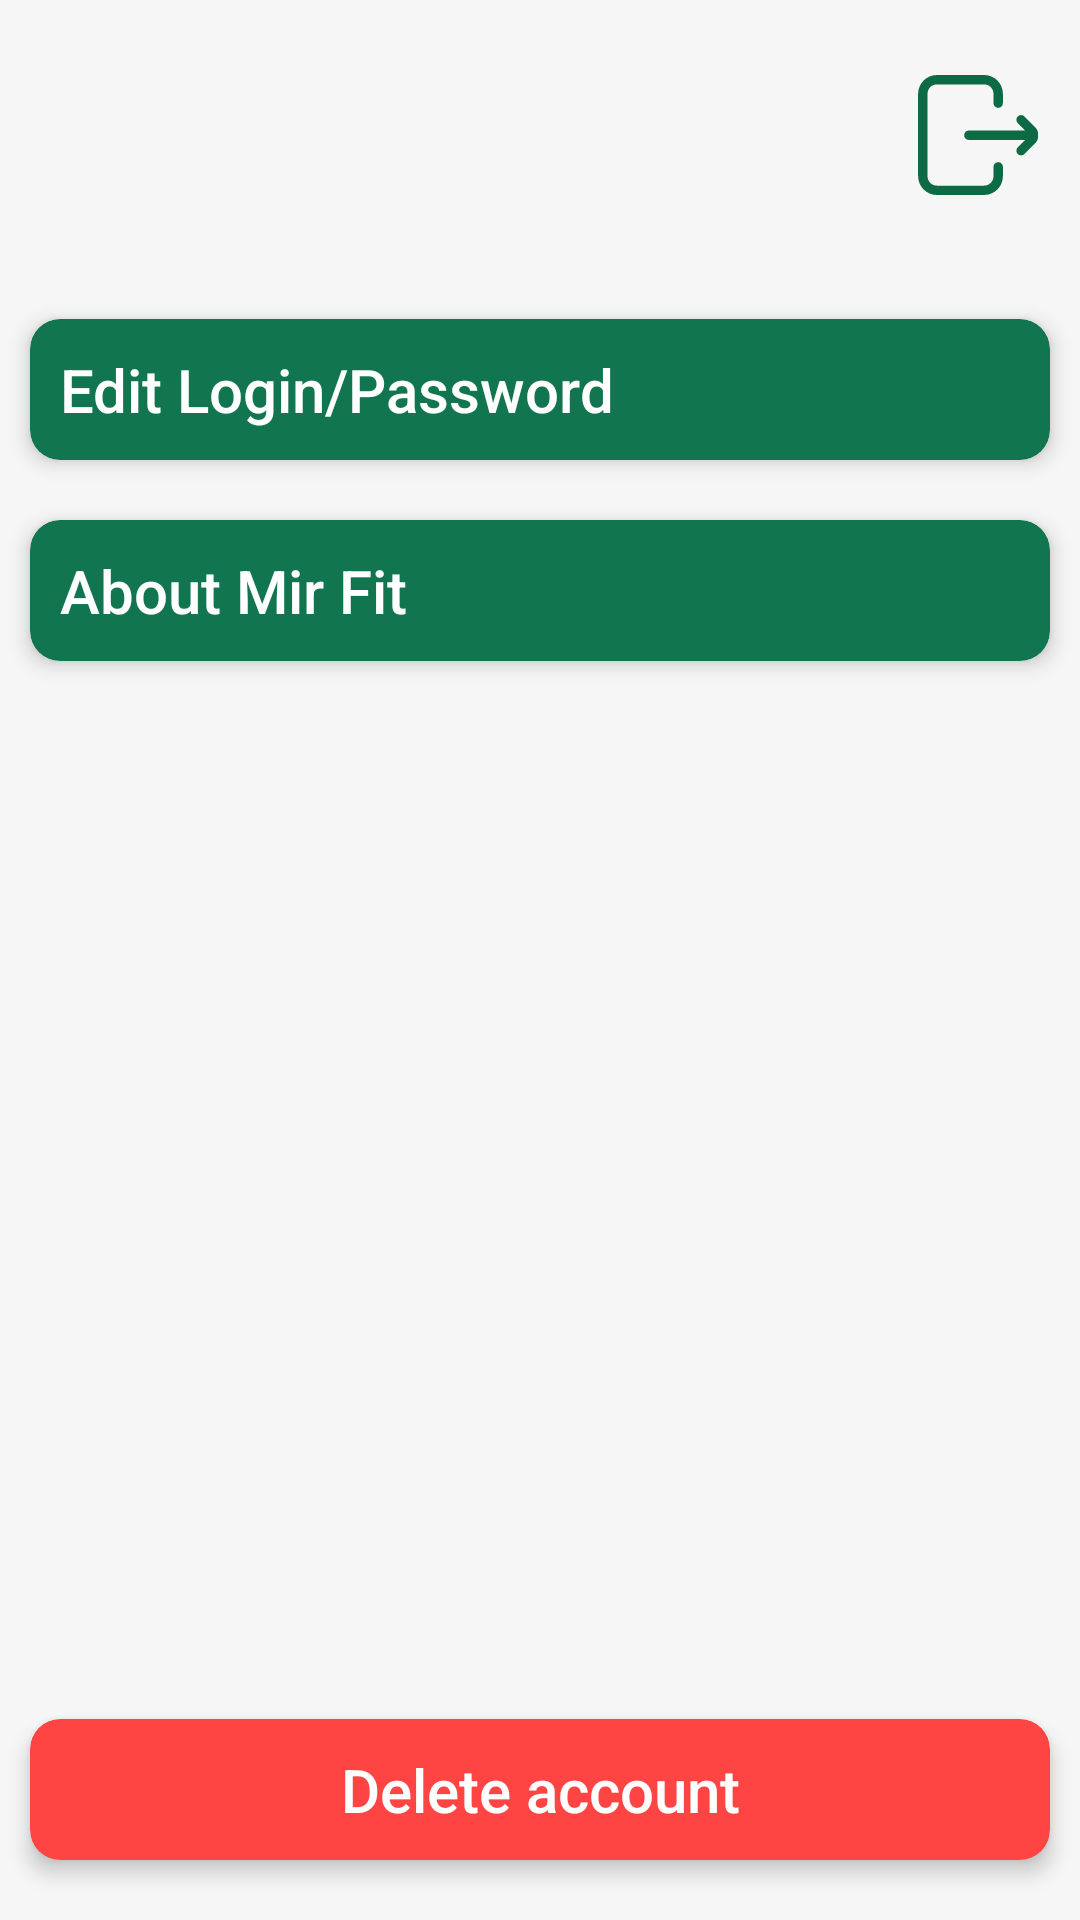

Android layout source for this screen:
<!-- AndroidManifest.xml: application theme Theme.ClientMIR -->
<!-- res/layout/profile_settings_front_content.xml -->
<?xml version="1.0" encoding="utf-8"?>
<androidx.constraintlayout.widget.ConstraintLayout xmlns:android="http://schemas.android.com/apk/res/android"
    xmlns:app="http://schemas.android.com/apk/res-auto"
    xmlns:tools="http://schemas.android.com/tools"
    android:layout_width="match_parent"
    android:layout_height="match_parent"
    android:id="@+id/prof_set_front_content"
    android:background="#F6F6F6">


    <androidx.cardview.widget.CardView
        android:layout_width="48dp"
        android:layout_height="60dp"
        android:layout_marginTop="15dp"
        android:layout_marginEnd="12dp"
        app:cardBackgroundColor="@color/background_color_small_btn"
        app:cardCornerRadius="10dp"
        app:cardElevation="0dp"
        app:layout_constraintEnd_toEndOf="parent"
        app:layout_constraintTop_toTopOf="parent">

        <androidx.constraintlayout.widget.ConstraintLayout
            android:id="@+id/btn_sign_out"
            android:layout_width="match_parent"
            android:layout_height="match_parent"
            android:background="?android:attr/selectableItemBackground"
            android:clickable="true">

            <ImageView
                android:layout_width="0dp"
                android:layout_height="0dp"
                android:layout_marginStart="6dp"
                android:layout_marginEnd="2dp"
                app:layout_constraintBottom_toBottomOf="parent"
                app:layout_constraintDimensionRatio=""
                app:layout_constraintEnd_toEndOf="parent"
                app:layout_constraintStart_toStartOf="parent"
                app:layout_constraintTop_toTopOf="parent"
                app:srcCompat="@drawable/exit" />

        </androidx.constraintlayout.widget.ConstraintLayout>
    </androidx.cardview.widget.CardView>

    <androidx.cardview.widget.CardView
        android:id="@+id/cardView"
        android:layout_width="0dp"
        android:layout_height="wrap_content"
        android:layout_marginStart="10dp"
        android:layout_marginEnd="10dp"
        android:layout_marginBottom="20dp"
        android:elevation="4dp"
        app:cardBackgroundColor="@android:color/holo_red_light"
        app:cardCornerRadius="10dp"
        app:cardElevation="4dp"
        app:layout_constraintBottom_toBottomOf="parent"
        app:layout_constraintEnd_toEndOf="parent"
        app:layout_constraintHorizontal_bias="0.5"
        app:layout_constraintStart_toStartOf="parent"
        app:layout_constraintVertical_chainStyle="packed">

        <androidx.constraintlayout.widget.ConstraintLayout
            android:id="@+id/btn_delete_user"
            android:layout_width="match_parent"
            android:layout_height="match_parent"
            android:background="?android:attr/selectableItemBackground"
            android:clickable="true">

            <TextView
                android:layout_width="wrap_content"
                android:layout_height="wrap_content"
                android:layout_margin="10dp"
                android:fontFamily="sans-serif-medium"
                android:text="@string/text_delete_user"
                android:textColor="@color/white"
                android:textSize="20sp"
                app:layout_constraintBottom_toBottomOf="parent"
                app:layout_constraintEnd_toEndOf="parent"
                app:layout_constraintStart_toStartOf="parent"
                app:layout_constraintTop_toTopOf="parent" />

        </androidx.constraintlayout.widget.ConstraintLayout>
    </androidx.cardview.widget.CardView>

    <androidx.cardview.widget.CardView
        android:id="@+id/cardView10"
        android:layout_width="0dp"
        android:layout_height="wrap_content"
        android:layout_marginStart="10dp"
        android:layout_marginEnd="10dp"
        android:layout_marginBottom="10dp"
        android:elevation="4dp"
        app:cardBackgroundColor="@color/mir_color"
        app:cardCornerRadius="10dp"
        app:cardElevation="4dp"
        app:layout_constraintBottom_toTopOf="@+id/cardView11"
        app:layout_constraintEnd_toEndOf="parent"
        app:layout_constraintHorizontal_bias="0.5"
        app:layout_constraintStart_toStartOf="parent"
        app:layout_constraintTop_toTopOf="@+id/guideline9"
        app:layout_constraintVertical_chainStyle="packed">

        <androidx.constraintlayout.widget.ConstraintLayout
            android:id="@+id/btn_change_login_password"
            android:layout_width="match_parent"
            android:layout_height="match_parent"
            android:background="?android:attr/selectableItemBackground"
            android:clickable="true">

            <TextView
                android:layout_width="wrap_content"
                android:layout_height="wrap_content"
                android:layout_margin="10dp"
                android:layout_marginStart="8dp"
                android:fontFamily="sans-serif-medium"
                android:text="@string/btn_edit_login_password"
                android:textColor="@color/white"
                android:textSize="20sp"
                app:layout_constraintBottom_toBottomOf="parent"
                app:layout_constraintStart_toStartOf="parent"
                app:layout_constraintTop_toTopOf="parent" />

        </androidx.constraintlayout.widget.ConstraintLayout>
    </androidx.cardview.widget.CardView>

    <androidx.cardview.widget.CardView
        android:id="@+id/cardView11"
        android:layout_width="0dp"
        android:layout_height="wrap_content"
        android:layout_marginStart="10dp"
        android:layout_marginTop="10dp"
        android:layout_marginEnd="10dp"
        android:elevation="4dp"
        app:cardBackgroundColor="@color/mir_color"
        app:cardCornerRadius="10dp"
        app:cardElevation="4dp"
        app:layout_constraintBottom_toTopOf="@+id/guideline"
        app:layout_constraintEnd_toEndOf="parent"
        app:layout_constraintHorizontal_bias="0.5"
        app:layout_constraintStart_toStartOf="parent"
        app:layout_constraintTop_toBottomOf="@+id/cardView10">

        <androidx.constraintlayout.widget.ConstraintLayout
            android:id="@+id/btn_about_mir_fit"
            android:layout_width="match_parent"
            android:layout_height="match_parent"
            android:background="?android:attr/selectableItemBackground"
            android:clickable="true">

            <TextView
                android:layout_width="wrap_content"
                android:layout_height="wrap_content"
                android:layout_margin="10dp"
                android:layout_marginStart="8dp"
                android:fontFamily="sans-serif-medium"
                android:text="@string/btn_about_mir_fit"
                android:textColor="@color/white"
                android:textSize="20sp"
                app:layout_constraintBottom_toBottomOf="parent"
                app:layout_constraintStart_toStartOf="parent"
                app:layout_constraintTop_toTopOf="parent" />

        </androidx.constraintlayout.widget.ConstraintLayout>
    </androidx.cardview.widget.CardView>

    <androidx.constraintlayout.widget.Guideline
        android:id="@+id/guideline"
        android:layout_width="wrap_content"
        android:layout_height="wrap_content"
        android:orientation="horizontal"
        app:layout_constraintGuide_percent="0.37" />

    <androidx.constraintlayout.widget.Guideline
        android:id="@+id/guideline9"
        android:layout_width="wrap_content"
        android:layout_height="wrap_content"
        android:orientation="horizontal"
        app:layout_constraintGuide_percent="0.14" />


</androidx.constraintlayout.widget.ConstraintLayout>
<!-- resources referenced by this layout -->
<resources>
  <color name="background_color_small_btn">#ffF6f6f6</color>
  <color name="mir_color">#FF11754F</color>
  <color name="white">#FFFFFFFF</color>
  <!-- drawable exit (drawable) -->
  <?xml version="1.0" encoding="utf-8"?>
  <vector xmlns:android="http://schemas.android.com/apk/res/android"
      android:width="511dp"
      android:height="512dp"
      android:viewportWidth="511"
      android:viewportHeight="512">
  
      <group>
          <path
              android:fillColor="#0c6a45"
              android:pathData="M361.5 392v40c0 44.113281-35.886719 80-80 80h-201c-44.113281 0-80-35.886719-80-80v-352c0-44.113281 35.886719-80 80-80h201c44.113281 0 80 35.886719 80 80v40c0 11.046875-8.953125 20-20 20s-20-8.953125-20-20v-40c0-22.054688-17.945312-40-40-40h-201c-22.054688 0-40 17.945312-40 40v352c0 22.054688 17.945312 40 40 40h201c22.054688 0 40-17.945312 40-40v-40c0-11.046875 8.953125-20 20-20s20 8.953125 20 20zm136.355469-170.355469-44.785157-44.785156c-7.8125-7.8125-20.476562-7.8125-28.285156 0-7.8125 7.808594-7.8125 20.472656 0 28.28125l31.855469 31.859375h-240.140625c-11.046875 0-20 8.953125-20 20s8.953125 20 20 20h240.140625l-31.855469 31.859375c-7.8125 7.808594-7.8125 20.472656 0 28.28125 3.90625 3.90625 9.023438 5.859375 14.140625 5.859375 5.121094 0 10.238281-1.953125 14.144531-5.859375l44.785157-44.785156c19.496093-19.496094 19.496093-51.214844 0-70.710938zm0 0" />
      </group>
  </vector>
  <string name="btn_about_mir_fit">About Mir Fit</string>
  <string name="btn_edit_login_password">Edit Login/Password</string>
  <string name="text_delete_user">Delete account</string>
  <style name="Theme.ClientMIR" parent="Theme.MaterialComponents.DayNight.DarkActionBar">
          
          <item name="colorPrimary">@color/mir_color</item>
          <item name="colorPrimaryVariant">@color/mir_color_upd</item>
          <item name="colorOnPrimary">@color/white</item>
          
          <item name="colorSecondary">@color/teal_200</item>
          <item name="colorSecondaryVariant">@color/teal_700</item>
          <item name="colorOnSecondary">@color/black</item>
          
          <item name="android:statusBarColor" tools:targetApi="l">?attr/colorPrimaryVariant</item>
          
      </style>
  <color name="mir_color_upd">#FF0C6A45</color>
  <color name="teal_200">#FF03DAC5</color>
  <color name="teal_700">#FF018786</color>
  <color name="black">#FF000000</color>
</resources>
